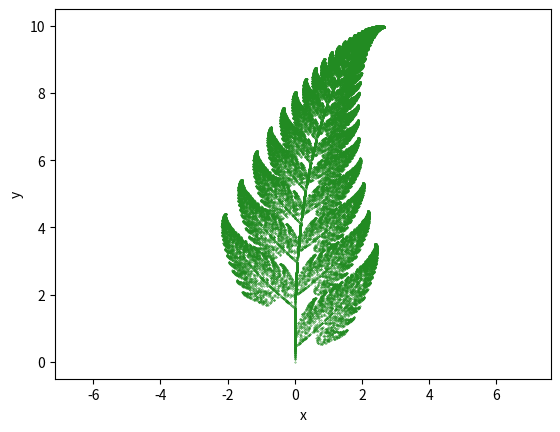

Python code for this plot:
import numpy as np
import matplotlib.pyplot as plt


class AffineTransform:
    """
      Class that represents an AffineTransform

    Parameters
    ----------
    a, b, c, d, e, f : int or float, optional
            coefficient
            default to zero

    ----------

    """

    def __init__(self, a=0, b=0, c=0, d=0, e=0, f=0):
        self.a = a
        self.b = b
        self.c = c
        self.d = d
        self.e = e
        self.f = f

    def __call__(self, x, y):
        """
        Returns the point resulting from the transform

        ...
        Parameters
        ----------
        x : int or float
        y : int or float
            point

        Returns
        -------
        float
        """
        M = np.matrix([[self.a, self.b], [self.c, self.d]])
        X = np.matrix([[x, y]]).T
        c = np.matrix([self.e, self.f]).T
        a = M @ X + c
        a = [float(a[0][0]), float(a[1][0])]
        return a


def scale(probs):
    """
    Scales list

    ...
    Parameters
    ----------
    probs: list
    Returns
    -------
    list
    """
    assert sum(probs) == 1, "sum of input must be 1"
    for i in range(1, len(probs)):
        probs[i] = probs[i] + probs[i - 1]
    return probs


def cumulative(f1, f2, f3, f4):
    """
    Draws function at random

    ...
    Parameters
    ----------
    f1 : object
    f2 : object
    f3 : object
    f4 : object

    Returns
    -------
    object
    """
    probs = scale([0.01, 0.85, 0.07, 0.07])
    functions = [f1, f2, f3, f4]
    r = np.random.random()
    for j, p in enumerate(probs):
        if r < p:
            return functions[j]


def iterate(f1, f2, f3, f4):
    """
    iterate new points by first picking function at random, then computing

    ...
    Parameters
    ----------
    f1 : object
    f2 : object
    f3 : object
    f4 : object

    Returns
    -------
    list
        generated points

    """
    x0 = [0, 0]
    x = [x0]
    for i in range(50000):
        f = cumulative(f1, f2, f3, f4)
        x.append(f(x[-1][0], x[-1][1]))
    return x


def plot(f1, f2, f3, f4):
    """
    plots iterated points

    ...
    Parameters
    ----------
    f1 : object
    f2 : object
    f3 : object
    f4 : object

    Returns
    -------
    nothing

    """
    x = iterate(f1, f2, f3, f4)
    plt.scatter(*zip(*x), c="forestgreen", s=0.1)
    plt.axis("equal")
    plt.xlabel("x")
    plt.ylabel("y")
    plt.savefig("barnsley_fern.png")


if __name__ == "__main__":
    f1 = AffineTransform(d=0.16)
    f2 = AffineTransform(a=0.85, b=0.04, c=-0.04, d=0.85, f=1.60)
    f3 = AffineTransform(a=0.2, b=-0.26, c=0.23, d=0.22, f=1.60)
    f4 = AffineTransform(a=-0.15, b=0.28, c=0.26, d=0.24, f=0.44)
    plot(f1, f2, f3, f4)
